Photos from the image-classification dataset "sunflowerdataset_split" in the GitHub repository bharathreddy751/crop-growth-monitoring-system. Its 5 classes are: stage 1 young bud, stage 2 mature bud, stage 3 early bloom, stage 4 full bloom, stage 5 wilted.

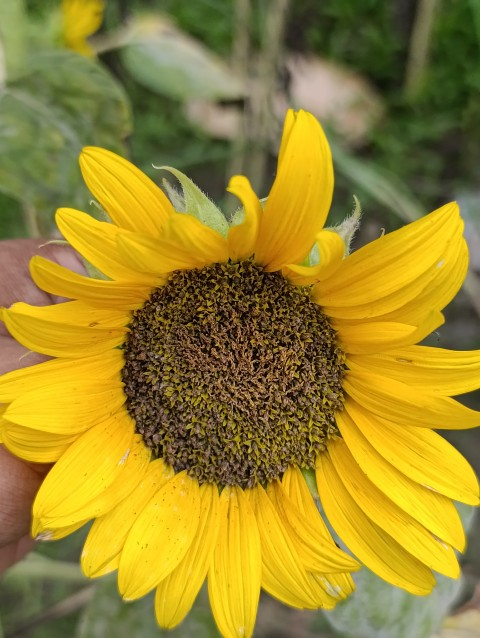
Label: stage 5 wilted

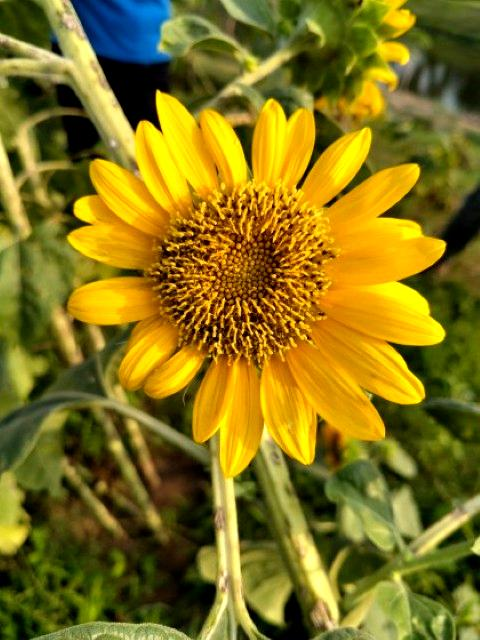
Label: stage 4 full bloom

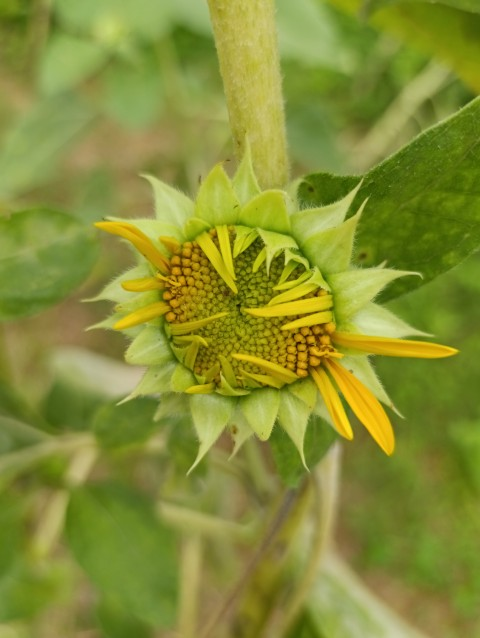
Label: stage 3 early bloom

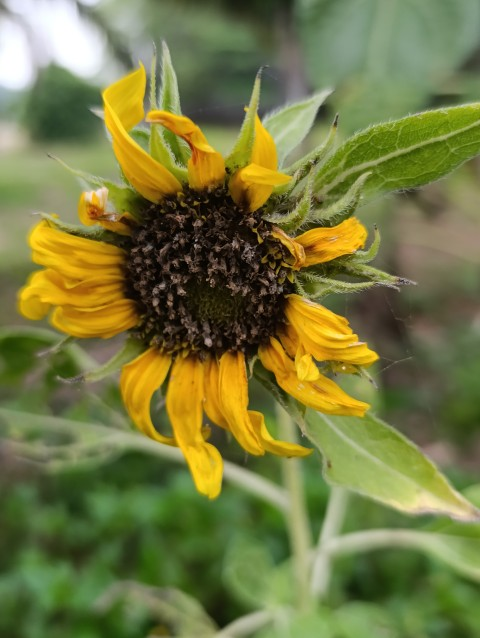
Label: stage 5 wilted

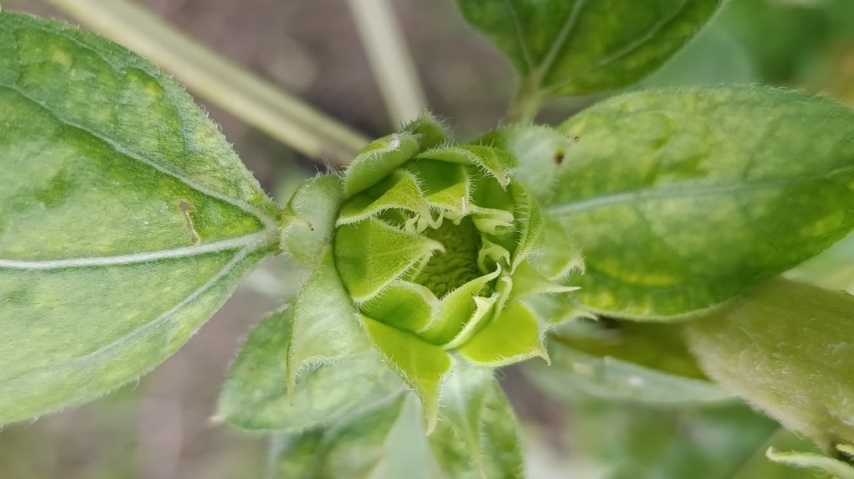
Label: stage 1 young bud

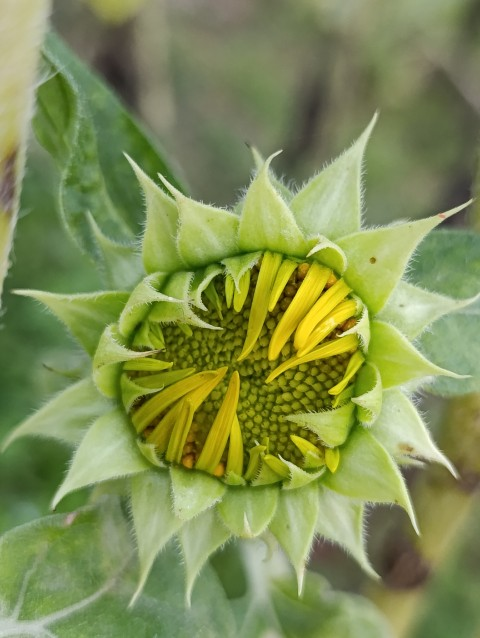
Label: stage 2 mature bud
